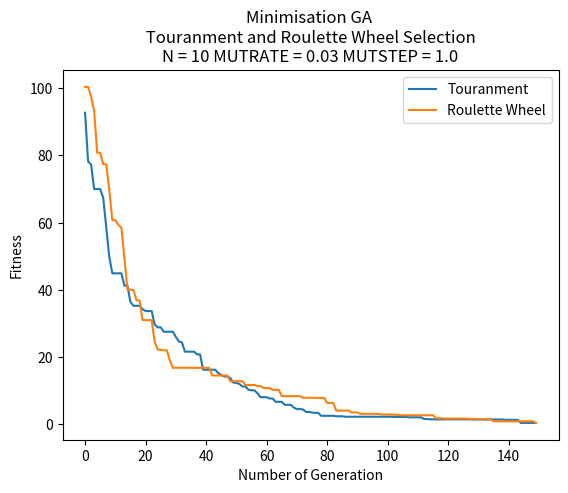

Here is the Python script that generated this plot:
import random
import copy
import math
import matplotlib.pyplot as plt

# Each individual should be represented by a data structure,
# consisting of an array of binary genes and a fitness value


class individual:
    gene = []
    fitness = 0

    def __repr__(self):
        return "Gene string " + "".join(str(x) for x in self.gene) + " - fitness: " + str(self.fitness)


# The initial population array of such individuals,
# and random gene length number of 10 and population of 50
P = 50
N = 10
GENERATIONS = 150  # initialise 150 generations

# random mutation rate and mutation step
MUTRATE = 0.03
MUTSTEP = 1.0

# Calculate individual's fitness


def mini_function(ind):
    fitness = 0
    squared = 0
    cosin = 0
    for i in range(0, N):
        squared = ind.gene[i] * ind.gene[i]  # x^2
        cosin = 10 * math.cos(ind.gene[i] * (2 * math.pi))  # 10.cos(2.pi.x)
        fitness += squared - cosin  # x^2 - 10.cos(2.pi.x)
    fitness += 10 * N  # 10.N + x^2 - 10.cos(2.pi.x)
    return fitness

# Calculate population's fitness
# list parameter


def total_fitness(population):
    totalfit = 0
    for ind in population:
        totalfit += ind.fitness
    return totalfit

# Initialise original population


def initialise_population():
    population = []
    # Initialise population with random candidate solutions
    # Generate random genes and append to a temporary gene list
    # Assign fitness and gene to individual and append one to population
    for x in range(0, P):
        tempgene = []
        for x in range(0, N):
            # a random gene between -5.12 and 5.12(inclusive)
            tempgene.append(random.uniform(-5.12, 5.12))
        # print(tempgene)
        newindi = individual()  # initialise new instance
        # copy the gene from tempgene and assign to gene of individual
        newindi.gene = tempgene.copy()
        # initialise instance's fitness
        newindi.fitness = mini_function(newindi)
        population.append(newindi)
    return population

# Tourament Selection Process


def touranment_selection(population):
    offspring = []
    # Select two parents and recombine pairs of parents
    for i in range(0, P):
        parent1 = random.randint(0, P - 1)
        off1 = population[parent1]
        parent2 = random.randint(0, P - 1)
        off2 = population[parent2]
        # if one's fitness higher then add the smaller one to temp offsptring
        if (off1.fitness > off2.fitness):
            offspring.append(off2)
        else:
            offspring.append(off1)

    return offspring

# Roulette Wheel Selection Process


def RW_selection(population):
    # total fitness of initial pop
    total = 0
    for ind in population:
        total += 1/ind.fitness

    offspring = []
    # Roulette Wheel Selection Process
    # Select two parents and recombine pairs of parents
    for i in range(0, P):
        selection_point = random.uniform(0.0, total)
        running_total = 0
        j = 0
        while running_total <= selection_point:
            running_total += 1 / (population[j].fitness)
            j += 1
            if(j == P):
                break

        # print(running_total)
        # print(j)
        offspring.append(copy.deepcopy(population[j-1]))

    return offspring

# Single-point Crossover process


def crossover(offspring):
    # Recombine pairs of parents from offspring
    crossover_offspring = []
    for i in range(0, P, 2):
        # pick up one random point in the gene length
        crosspoint = random.randint(1, N - 1)
        # 2 new temporary instances
        temp1 = individual()
        temp2 = individual()
        # 2 heads and 2 tails
        head1 = []
        tail1 = []
        head2 = []
        tail2 = []
        # print(offspring[i].gene, offspring[i+1].gene, crosspoint)
        # 0 to crosspoint adding gene to each head
        for j in range(0, crosspoint):
            head1.append(offspring[i].gene[j])
            head2.append(offspring[i + 1].gene[j])
        # crosspoint to N adding gene to each tail
        for j in range(crosspoint, N):
            tail2.append(offspring[i + 1].gene[j])
            tail1.append(offspring[i].gene[j])
        # print("head1 + tail2")
        # print(head1, tail2)
        # print("head2 + tail1")
        # print(head2, tail1)
        temp1.gene = head1 + tail2  # add first gene after crossover to temp1
        temp2.gene = head2 + tail1  # add second gene after crossover to temp2
        # call counting_ones to add fitness to temporary indv
        temp1.fitness = mini_function(temp1)
        temp2.fitness = mini_function(temp2)
        # append temp1, temp2 respectively to crosover_offspring_offspring
        crossover_offspring.append(temp1)
        crossover_offspring.append(temp2)
        # print(crosover_offspring_offspring[i].gene, crosover_offspring_offspring[i+1].gene)

    return crossover_offspring

# Bit-wise Mutation


def mutation(crossover_offspring, MUTRATE, MUTSTEP):
    # Mutate the result of new_offspring
    # Bit-wise Mutation
    mutate_offspring = []
    for i in range(0, P):
        new_indi = individual()
        new_indi.gene = []
        for j in range(0, N):
            gene = crossover_offspring[i].gene[j]
            ALTER = random.uniform(0.0, MUTSTEP)
            MUTPROB = random.uniform(0.0, 100.0)
            if (MUTPROB < (100*MUTRATE)):
                if(random.randint(0, 1) == 1):  # if random num is 1, add ALTER
                    gene += ALTER
                else:  # if random num is 0, minus ALTER
                    gene -= ALTER
                if(gene > 5.12):  # if gene value is larger than 5.12, reset it to 5.12
                    gene = 5.12
                if(gene < -5.12):  # if gene value is smaller than -5.12, reset it to -5.12
                    gene = -5.12
            new_indi.gene.append(gene)
        # add fitness to instance by calling mini_function
        new_indi.fitness = mini_function(new_indi)
        mutate_offspring.append(new_indi)

    return mutate_offspring

# Descending sorting


def sorting(population):
    #  descending sorting based on individual's fitness
    population.sort(key=lambda individual: individual.fitness, reverse=True)

    return population

# Minimisation Optimisation


def optimising(population, new_population):
    # more optimising
    # sorting instance with descending fitness
    population = sorting(population)

    # take the two instance with the worst fitness in the old population at index -1 and index -2
    worstFit_old_1 = population[-1]
    worstFit_old_2 = population[-2]

    # overwrite the old population with mutate_offspring
    population = copy.deepcopy(new_population)

    # sorting instance with descending fitness
    population = sorting(population)

    # after deepcopy new pop to old pop
    # take two instances with the best fitness in the new population at index 0 and index 1
    bestFit_new_1 = population[0]
    bestFit_new_2 = population[1]

    # compare the fitness btw the ones in the old pop and the ones in the new pop
    # replace the two best fitness/gene by the two worst fitness/gene at specific index in the new population
    if(worstFit_old_1.fitness < bestFit_new_1.fitness):
        population[0].gene = worstFit_old_1.gene
        population[0].fitness = worstFit_old_1.fitness
    if(worstFit_old_2.fitness < bestFit_new_2.fitness):
        population[1].gene = worstFit_old_2.gene
        population[1].fitness = worstFit_old_2.fitness

    return population


def GA(population, Selection, MUTRATE, MUTSTEP):
    # ===========GENETIC ALGORITHM===============
    # storing data to plot
    meanFit_values = []
    minFit_values = []

    for gen in range(0, GENERATIONS):
        # touranment selection process / RW selection process
        offspring = Selection(population)
        # crossover process
        crossover_offspring = crossover(offspring)
        # mutation process
        mutate_offspring = mutation(crossover_offspring, MUTRATE, MUTSTEP)
        # optimising
        population = optimising(population, mutate_offspring)

        # calculate Max and Mean Fitness
        # storing fitness in a list
        Fit = []
        for ind in population:
            Fit.append(mini_function(ind))
        # print(Fit)

        minFit = min(Fit)  # take out the min fitness among fitnesses in Fit
        meanFit = sum(Fit) / P  # sum all the fitness and divide by P size

        # append minFit and meanFit respectively to MinFit_values and MeanFit_values
        minFit_values.append(minFit)
        meanFit_values.append(meanFit)

        # display
        # print("GENERATION " + str(gen + 1))
    print("Min Fitness: " + str(minFit) + "\n")
    print("Mean Fitness: " + str(meanFit) + "\n")

    return minFit_values, meanFit_values


# plotting
plt.ylabel("Fitness")
plt.xlabel("Number of Generation")

# Storing
minFit_data1 = []
minFit_data2 = []
minFit_data3 = []
minFit_data4 = []

meanFit_data1 = []
meanFit_data2 = []
meanFit_data3 = []
meanFit_data4 = []


# EXPERIMENT

# =============================================================
# TOURANMENT vs ROULETTE WHEEL SELECTION COMPARISON
# =============================================================

# [----------------- UNCOMMENT THIS AND ALTER N TO TEST -----------------]
N = 10
GENERATIONS = 150
plt.title("Minimisation GA \n Touranment and Roulette Wheel Selection \n"
          + "N = " + str(N) + " MUTRATE = " + str(MUTRATE) + " MUTSTEP = " + str(MUTSTEP))

# initialise original population
population = initialise_population()

minFit_data1, meanFit_data1 = GA(population, touranment_selection, 0.03, 1.0)
minFit_data2, meanFit_data2 = GA(population, RW_selection, 0.03, 1.0)

plt.plot(minFit_data1, label="Touranment")
plt.plot(minFit_data2, label="Roulette Wheel")
# [----------------- UNCOMMENT THIS AND ALTER N TO TEST -----------------]

# N = 10
# MUTRATE = 0.03
# MUTSTEP = 1.0
# Min Fitness: 0.35614317207772217 - TS
# Min Fitness: 2.646551764532333 - RW


# N = 50
# GENERATIONS = 4000
# MUTRATE = 0.03
# MUTSTEP = 1.0
# Min Fitness: 0.31650039450556733 - TS
# Min Fitness: 0.831967707844683 - RW


# =============================================================
# TOURANMENT SELECTION
# =============================================================


# Best Fitness and Mean Fitness of TS
# [----------------- UNCOMMENT THIS TO TEST -----------------]
# plt.title("Minimisation GA - Touranment Selection \n"
#             + "N = " + str(N) + " MUTRATE = " + str(MUTRATE) + " MUTSTEP = " + str(MUTSTEP))

# # initialise original population
# population = initialise_population()

# minFit_data1, meanFit_data1 = GA(population, touranment_selection, 0.03, 1.0)

# plt.plot(minFit_data1, label="Min Fitness")
# plt.plot(meanFit_data1, label="Mean Fitness")
# [----------------- UNCOMMENT THIS TO TEST -----------------]
# N = 10
# MUTRATE = 0.03
# MUTSTEP = 1.0
# Min Fitness: 0.2762741152367312
# Mean Fitness: 3.217860610617649


# Vary MUTRATE
# [----------------- UNCOMMENT THIS TO TEST -----------------]
# plt.title("Minimisation GA - Touranment Selection \n"
#             + "Vary MUTRATE")

# # initialise original population
# population = initialise_population()

# minFit_data1, meanFit_data1 = GA(population, touranment_selection, 0.3, 1.0)
# minFit_data2, meanFit_data2 = GA(population, touranment_selection, 0.03, 1.0)
# minFit_data3, meanFit_data3 = GA(population, touranment_selection, 0.003, 1.0)
# minFit_data4, meanFit_data4 = GA(population, touranment_selection, 0.0003, 1.0)

# plt.plot(minFit_data1, label="MUTRATE 0.3")
# plt.plot(minFit_data2, label="MUTRATE 0.03")
# plt.plot(minFit_data3, label="MUTRATE 0.003")
# plt.plot(minFit_data4, label="MUTRATE 0.0003")
# [----------------- UNCOMMENT THIS TO TEST -----------------]
# N = 10
# MUTSTEP = 1.0
# Min Fitness: 12.5460038868992 - MUTRATE 0.3
# Min Fitness: 0.4921120534116028 - MUTRATE 0.03
# Min Fitness: 8.66909400410961 - MUTRATE 0.003
# Min Fitness: 26.745458844423908 - MUTRATE 0.0003


# =============================================================
# ROULETTE WHEEL SELECTION
# =============================================================


# Best Fitness and Mean Fitness of RW
# [----------------- UNCOMMENT THIS TO TEST -----------------]
# plt.title("Minimisation GA - Roulette Wheel Selection \n"
#             + "N = " + str(N) + " MUTRATE = " + str(MUTRATE) + " MUTSTEP = " + str(MUTSTEP))

# # initialise original population
# population = initialise_population()

# minFit_data1, meanFit_data1 = GA(population, RW_selection, 0.03, 1.0)

# plt.plot(minFit_data1, label="Min Fitness")
# plt.plot(meanFit_data1, label="Mean Fitness")
# [----------------- UNCOMMENT THIS TO TEST -----------------]
# N = 10
# MUTRATE = 0.03
# MUTSTEP = 1.0
# Min Fitness: 2.347698494062243
# Mean Fitness: 3.9497076377781446


# Vary MUTRATE
# [----------------- UNCOMMENT THIS TO TEST -----------------]
# plt.title("Minimisation GA - Roulette Wheel Selection \n"
#             + "Vary MUTRATE")

# # initialise original population
# population = initialise_population()

# minFit_data1, meanFit_data1 = GA(population, RW_selection, 0.3, 1.0)
# minFit_data2, meanFit_data2 = GA(population, RW_selection, 0.03, 1.0)
# minFit_data3, meanFit_data3 = GA(population, RW_selection, 0.003, 1.0)
# minFit_data4, meanFit_data4 = GA(population, RW_selection, 0.0003, 1.0)

# plt.plot(minFit_data1, label="MUTRATE 0.3")
# plt.plot(minFit_data2, label="MUTRATE 0.03")
# plt.plot(minFit_data3, label="MUTRATE 0.003")
# plt.plot(minFit_data4, label="MUTRATE 0.0003")
# [----------------- UNCOMMENT THIS TO TEST -----------------]
# N = 10
# MUTSTEP = 1.0
# Min Fitness: 8.848386018229803 - MUTRATE 0.3
# Min Fitness: 3.3014290163064572 - MUTRATE 0.03
# Min Fitness: 13.071407182572443 - MUTRATE 0.003
# Min Fitness: 48.747183334043555 - MUTRATE 0.0003


# DISPLAY PLOT
plt.legend(loc="upper right")
plt.show()
